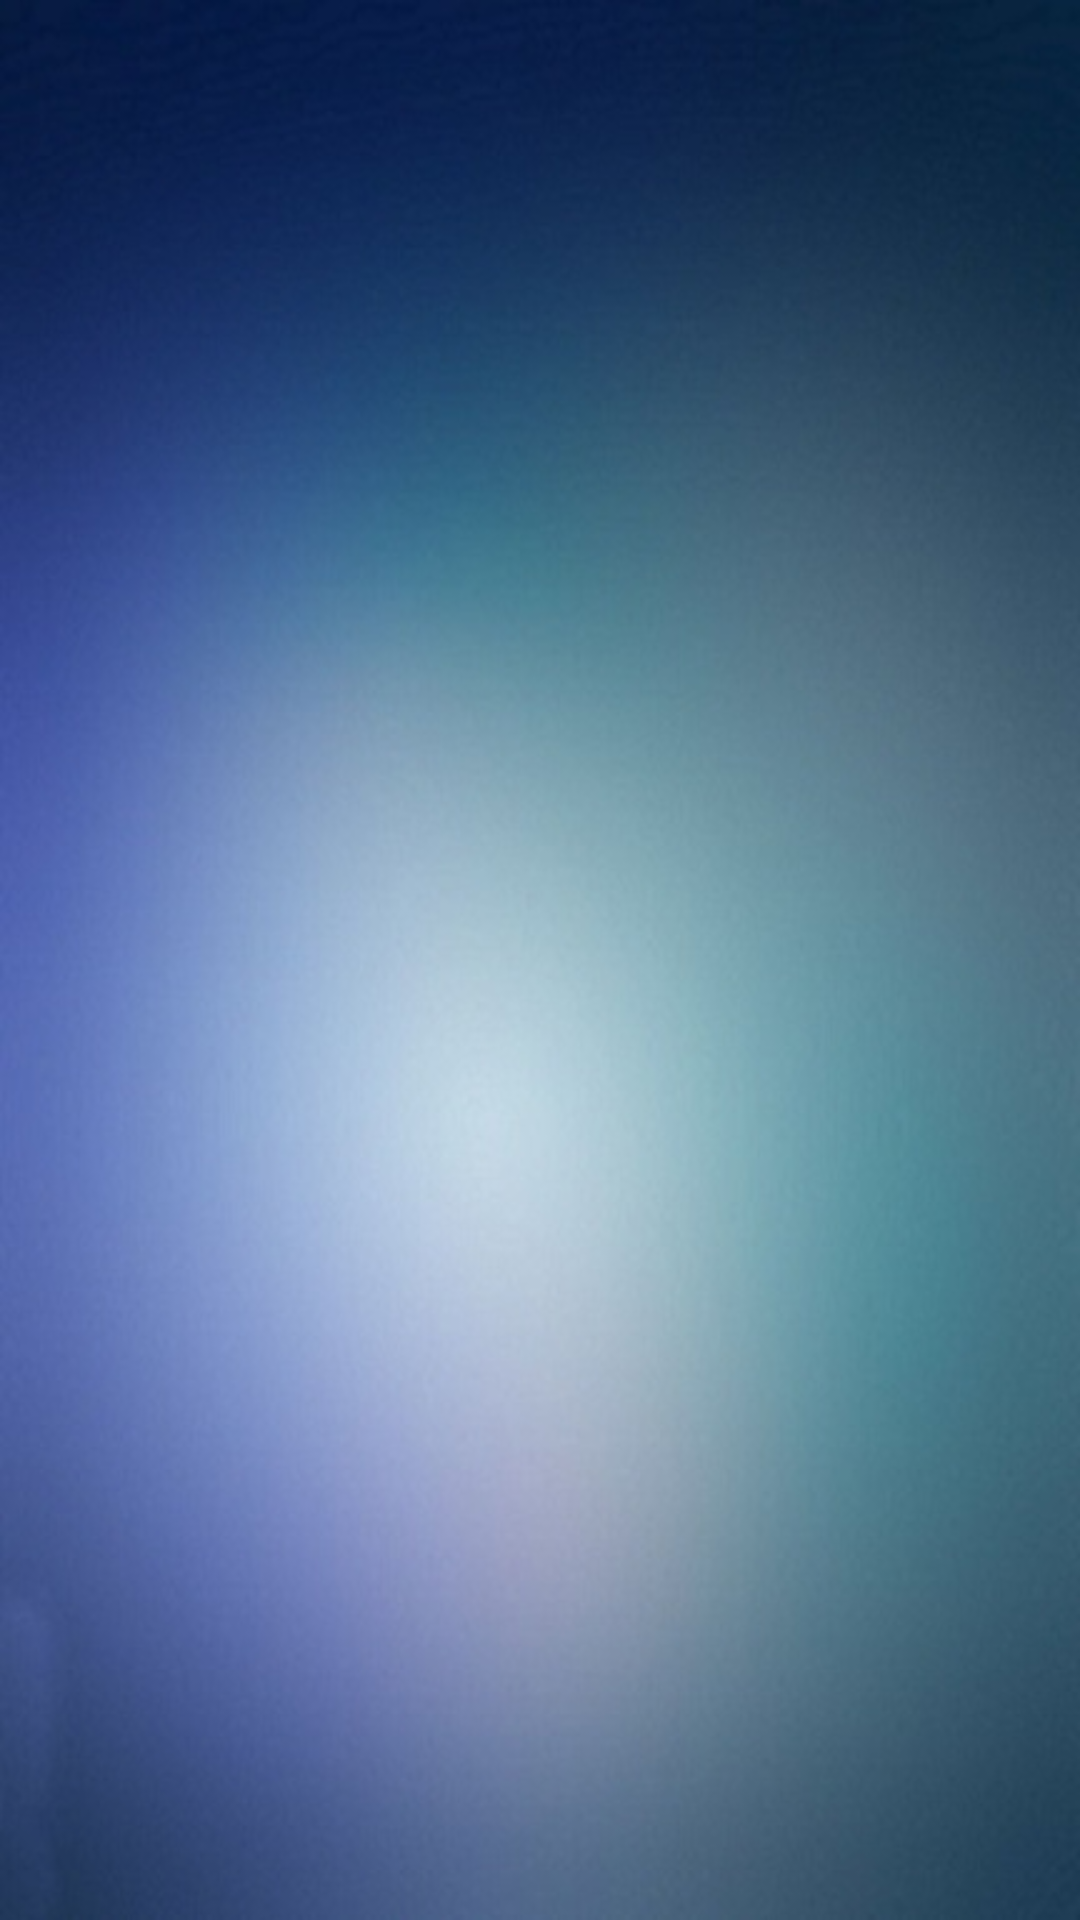

Reconstruct the res/layout file that produces this screen, plus the resources it refers to.
<!-- AndroidManifest.xml: application theme AppTheme -->
<!-- res/layout/activity_active_tips.xml -->
<RelativeLayout xmlns:android="http://schemas.android.com/apk/res/android"
    xmlns:tools="http://schemas.android.com/tools"
    android:layout_width="match_parent"
    android:layout_height="match_parent"
    android:paddingBottom="@dimen/activity_vertical_margin"
    android:paddingLeft="@dimen/activity_horizontal_margin"
    android:paddingRight="@dimen/activity_horizontal_margin"
    android:paddingTop="@dimen/activity_vertical_margin"
    android:background="@drawable/backg"
    tools:context=".ActiveTipsActivity" >

    <ListView
        android:id="@+id/listview"
        android:layout_width="match_parent"
        android:layout_height="match_parent"
        android:layout_alignParentRight="true"
        android:dividerHeight="10dp" />
    

</RelativeLayout>
<!-- resources referenced by this layout -->
<resources>
  <!-- drawable backg: jpg bitmap (drawable-hdpi, 38905 bytes) -->
  <style name="AppTheme" parent="AppBaseTheme">
          
          <item name="android:windowBackground">@drawable/backg</item>
      </style>
  <style name="AppBaseTheme" parent="android:Theme.Light">
          
      </style>
</resources>
